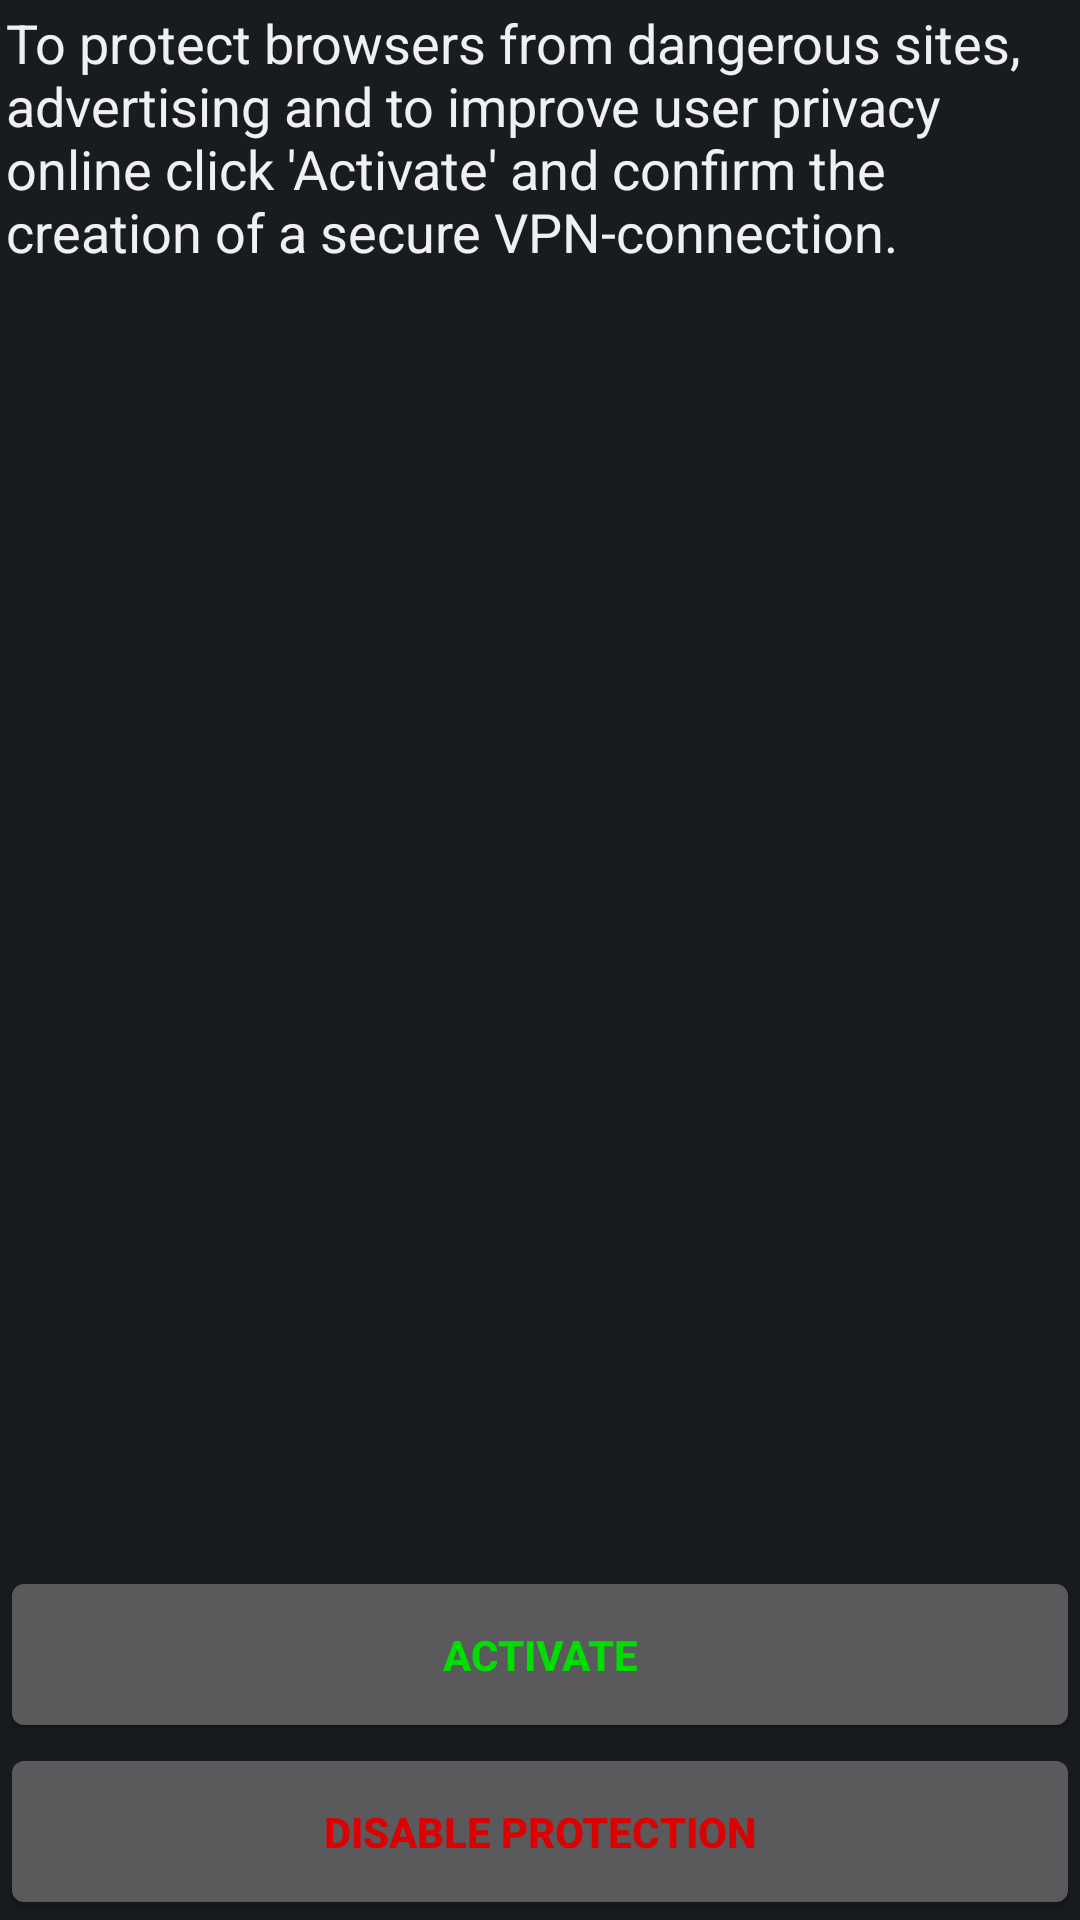

Here is an Android app screen rendered from its layout file. Give the layout XML and the strings, colors and styles it references.
<!-- AndroidManifest.xml: application theme android:Theme.DeviceDefault -->
<!-- res/layout/prompt_activity.xml -->
<?xml version="1.0" encoding="utf-8"?>
<LinearLayout xmlns:android="http://schemas.android.com/apk/res/android"
              android:orientation="vertical"
              android:layout_width="match_parent"
              android:layout_height="match_parent"
              android:layout_margin="5dp" >

    <TextView android:layout_width="match_parent"
              android:layout_height="0px"
              android:text="@string/vpn_start_text"
              style="@android:style/TextAppearance.Medium"
              android:layout_margin="2dp"
              android:layout_weight="1" />

    <Button android:layout_width="match_parent"
            android:layout_height="wrap_content"
            android:paddingTop="20dp"
            android:paddingBottom="20dp"
            android:textStyle="bold"
            android:textColor="#00DD00"
            android:onClick="startVPNClick"
            android:text="@string/start"
            android:id="@+id/activate" />

    <Button android:layout_width="match_parent"
            android:layout_height="wrap_content"
            android:paddingTop="20dp"
            android:paddingBottom="20dp"
            android:textStyle="bold"
            android:textColor="#DD0000"
            android:onClick="stopClick"
            android:text="@string/disable_security" />

    

</LinearLayout>
<!-- resources referenced by this layout -->
<resources>
  <string name="disable_security">Disable protection</string>
  <string name="start">Activate</string>
  <string name="vpn_start_text">To protect browsers from dangerous sites, advertising and to improve user privacy online click \'Activate\' and confirm the creation of a secure VPN-connection.</string>
</resources>
